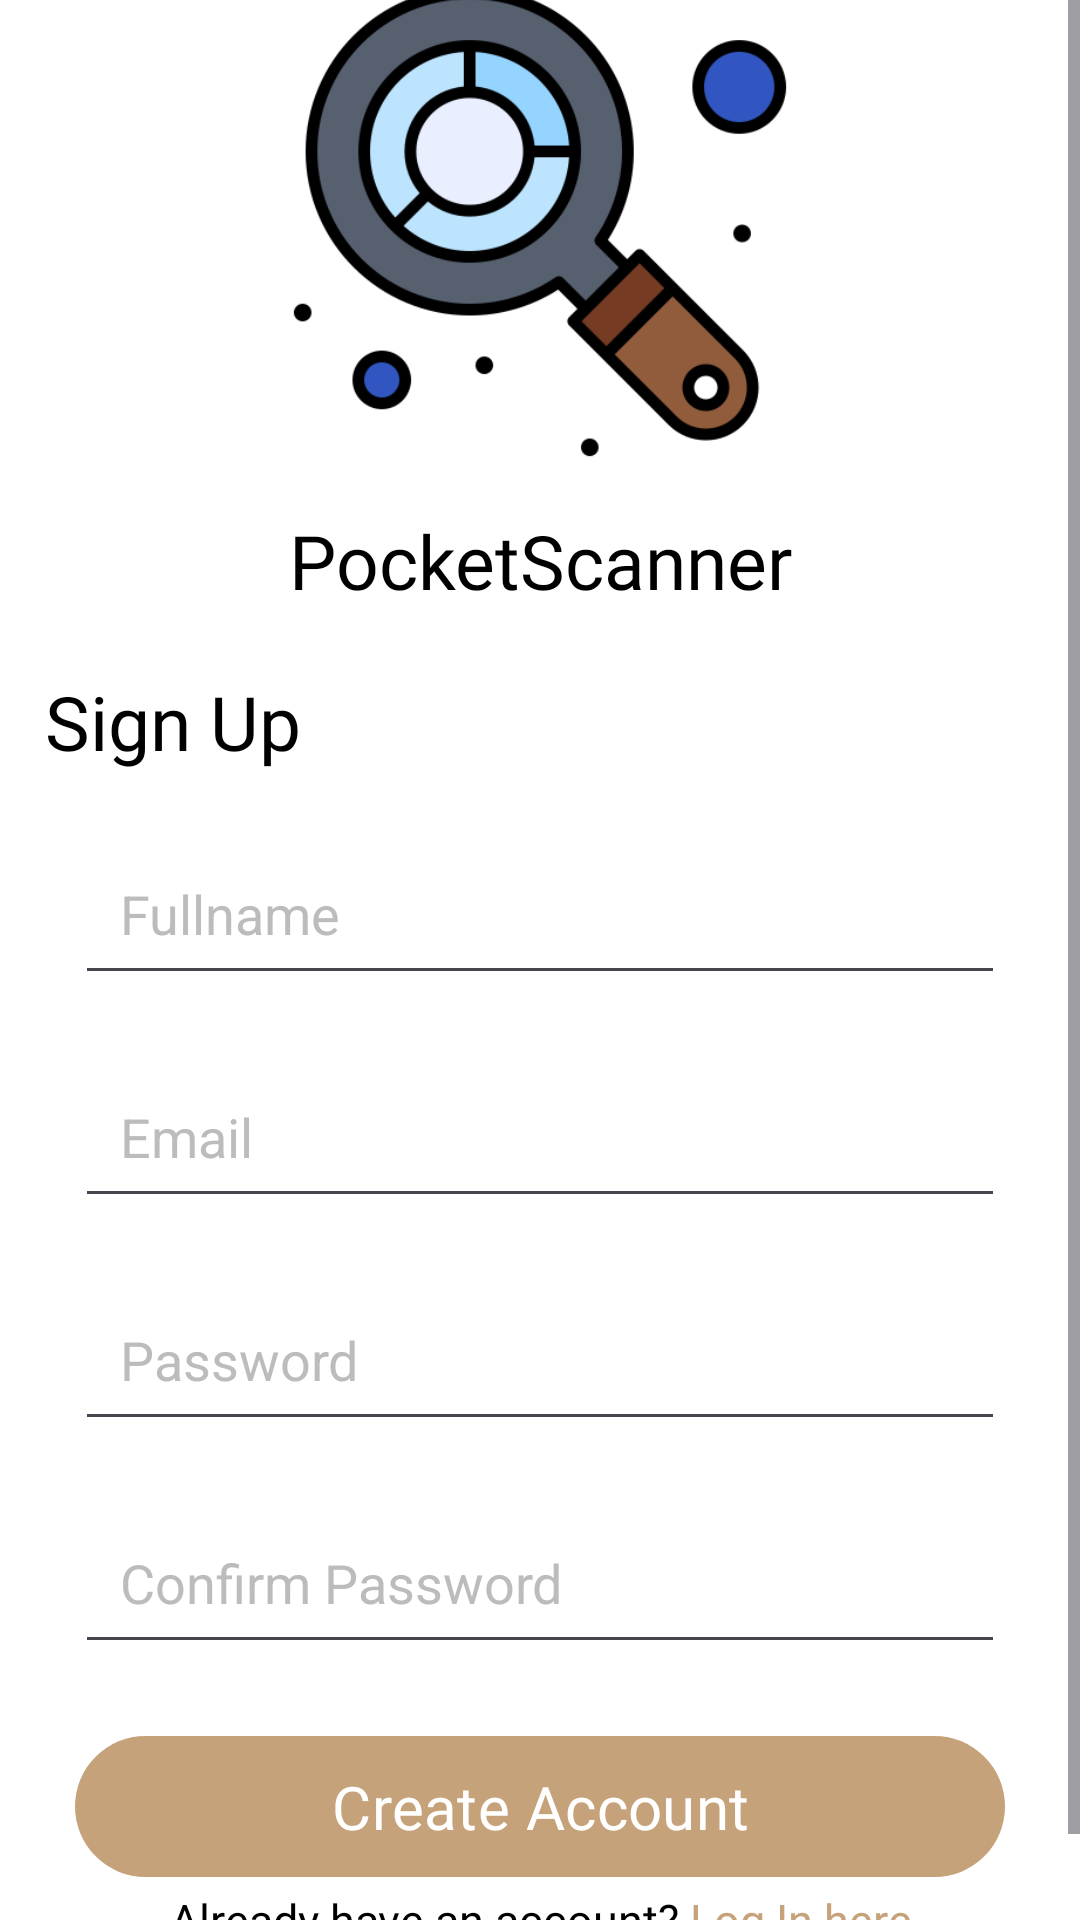

The Android layout XML behind this screen, and the referenced resources:
<!-- AndroidManifest.xml: application theme Theme.PocketScanner -->
<!-- res/layout/activity_sign_up.xml -->
<?xml version="1.0" encoding="utf-8"?>
<LinearLayout xmlns:android="http://schemas.android.com/apk/res/android"
    xmlns:app="http://schemas.android.com/apk/res-auto"
    xmlns:tools="http://schemas.android.com/tools"
    android:layout_width="match_parent"
    android:layout_height="match_parent"
    android:background="@color/white"
    android:orientation="vertical"
    tools:context=".authentication.sign_up">

    <ScrollView
        android:layout_width="match_parent"
        android:layout_height="match_parent"
        android:layout_gravity="center">

        <LinearLayout
            android:layout_width="match_parent"
            android:layout_height="match_parent"
            android:orientation="vertical"
            android:layout_gravity="center"
            android:paddingBottom="20dp">

            <ImageView
                android:id="@+id/ivLogo"
                android:layout_width="200dp"
                android:layout_height="200dp"
                android:layout_gravity="center"
                android:background="@drawable/search"/>

            <TextView
                android:layout_width="match_parent"
                android:layout_height="wrap_content"
                android:text="PocketScanner"
                android:fontFamily="@font/ubuntu_regular"
                android:textColor="@color/black"
                android:textSize="25sp"
                android:gravity="center"/>

            <TextView
                android:layout_width="match_parent"
                android:layout_height="wrap_content"
                android:text="Sign Up"
                android:layout_marginHorizontal="15dp"
                android:layout_marginTop="20dp"
                android:fontFamily="@font/ubunto_bold"
                android:textColor="@color/black"
                android:textSize="25sp" />

            <EditText
                android:id="@+id/etName"
                android:layout_width="match_parent"
                android:layout_height="wrap_content"
                android:hint="Fullname"
                android:padding="15dp"
                android:textColorHint="@color/grey"
                android:inputType="textEmailAddress"
                android:textColor="@color/black"
                android:layout_marginTop="20dp"
                android:layout_marginHorizontal="25dp"/>



            <EditText
                android:id="@+id/etEmail"
                android:layout_width="match_parent"
                android:layout_height="wrap_content"
                android:hint="Email"
                android:padding="15dp"
                android:textColorHint="@color/grey"
                android:inputType="textEmailAddress"
                android:textColor="@color/black"
                android:layout_marginTop="20dp"
                android:layout_marginHorizontal="25dp"/>
            <EditText
                android:id="@+id/etPassword"
                android:layout_width="match_parent"
                android:layout_height="wrap_content"
                android:hint="Password"
                android:textColorHint="@color/grey"
                android:padding="15dp"
                android:inputType="textPassword"
                android:textColor="@color/black"
                android:layout_marginTop="20dp"
                android:layout_marginHorizontal="25dp"/>

            <EditText
                android:id="@+id/etConfirmPassword"
                android:layout_width="match_parent"
                android:layout_height="wrap_content"
                android:hint="Confirm Password"
                android:textColorHint="@color/grey"
                android:padding="15dp"
                android:inputType="textPassword"
                android:textColor="@color/black"
                android:layout_marginTop="20dp"
                android:layout_marginHorizontal="25dp"/>


            <com.google.android.material.button.MaterialButton
                android:id="@+id/btnSignUp"
                android:layout_width="match_parent"
                android:layout_height="wrap_content"
                android:text="Create Account"
                android:fontFamily="@font/ubunto_bold"
                android:textSize="20sp"
                android:textColor="@color/white"
                android:padding="10dp"
                app:backgroundTint="@color/brown"
                app:cornerRadius="25dp"
                android:layout_marginTop="20dp"
                android:layout_marginHorizontal="25dp"/>



            <LinearLayout
                android:layout_width="match_parent"
                android:layout_height="wrap_content"
                android:orientation="horizontal"
                android:gravity="center">
                <TextView
                    android:layout_width="wrap_content"
                    android:layout_height="wrap_content"
                    android:text="Already have an account? "
                    android:fontFamily="@font/ubuntu_regular"
                    android:textColor="@color/black"
                    android:textSize="15sp"
                    android:gravity="center"
                    />

                <TextView
                    android:id="@+id/tvLogIn"
                    android:layout_width="wrap_content"
                    android:layout_height="wrap_content"
                    android:text="Log In here"
                    android:fontFamily="@font/ubuntu_regular"
                    android:textColor="@color/brown"
                    android:textSize="15sp"
                    android:gravity="center"
                    />


            </LinearLayout>

        </LinearLayout>

    </ScrollView>


</LinearLayout>
<!-- resources referenced by this layout -->
<resources>
  <color name="black">#FF000000</color>
  <color name="brown">#C6A27B</color>
  <color name="grey">#BCBCBC</color>
  <color name="white">#FFFFFFFF</color>
  <!-- drawable search: png bitmap (drawable, 33105 bytes) -->
  <style name="Theme.PocketScanner" parent="Base.Theme.PocketScanner" />
  <style name="Base.Theme.PocketScanner" parent="Theme.Material3.DayNight.NoActionBar">
          
          
          <item name="colorPrimaryDark">@color/brown</item>
      </style>
</resources>
